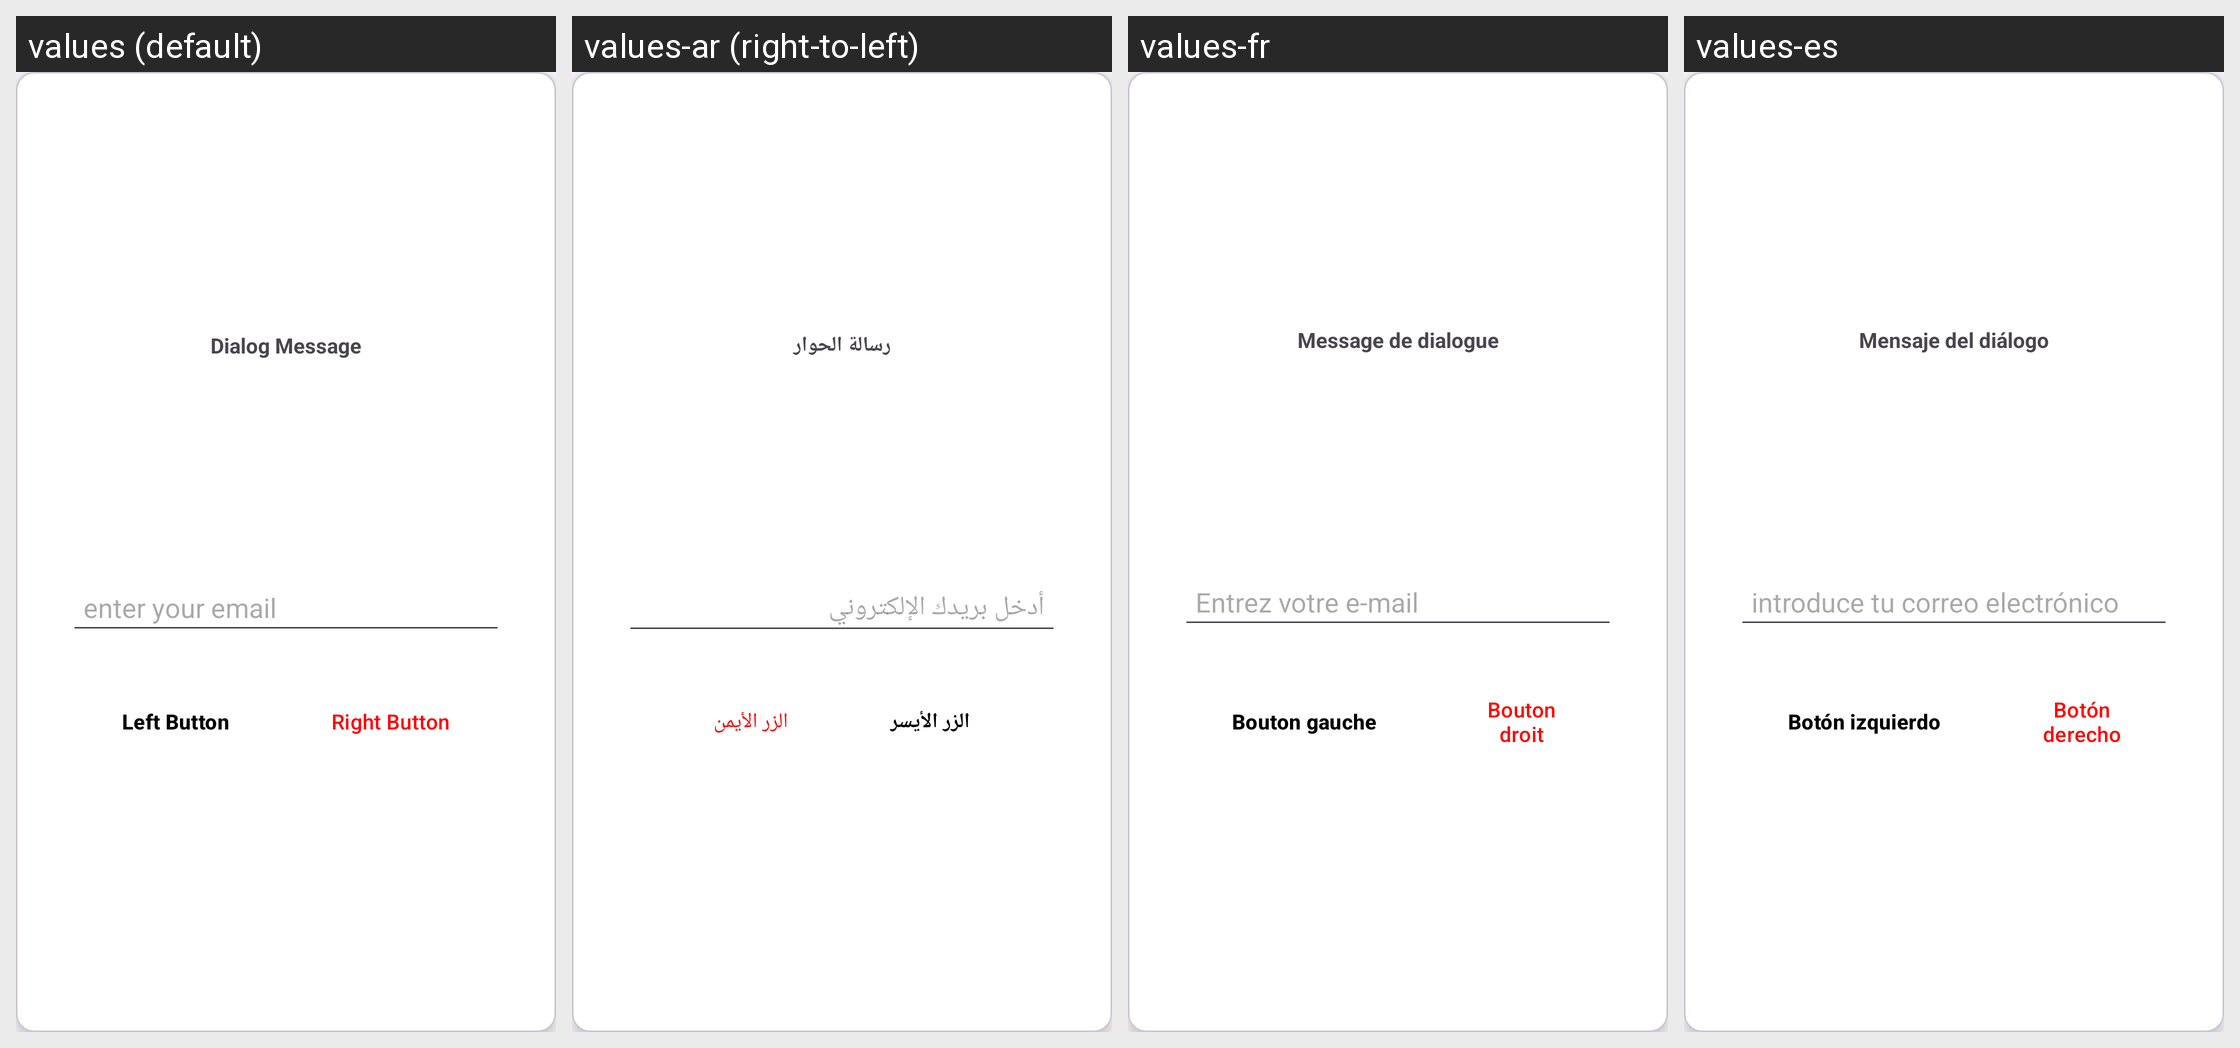

This grid shows one Android layout under several languages. Give, for every string resource on the screen, its name, the default text and each shown locale's text.
Android screen res/layout/email_dialog.xml rendered under 4 locales, left to right: values (default), values-ar (right-to-left), values-fr, values-es. Device: Nexus 5 (rendered at 1080×1920; each locale shown at half size, 540×960, under a caption strip naming it); theme Theme.EmoPulse.
Other locales in the repository, not shown: values-en.
Strings drawn on this screen, with the default value and each locale's value (text and hints the layout hard-codes, and strings that could not be matched under every locale, appear in the picture but are not listed):

dialog_message
  values: Dialog Message
  values-ar: رسالة الحوار
  values-fr: Message de dialogue
  values-es: Mensaje del diálogo

enter_your_email
  values: enter your email
  values-ar: أدخل بريدك الإلكتروني
  values-fr: Entrez votre e-mail
  values-es: introduce tu correo electrónico

left_button
  values: Left Button
  values-ar: الزر الأيسر
  values-fr: Bouton gauche
  values-es: Botón izquierdo

right_button
  values: Right Button
  values-ar: الزر الأيمن
  values-fr: Bouton droit
  values-es: Botón derecho
